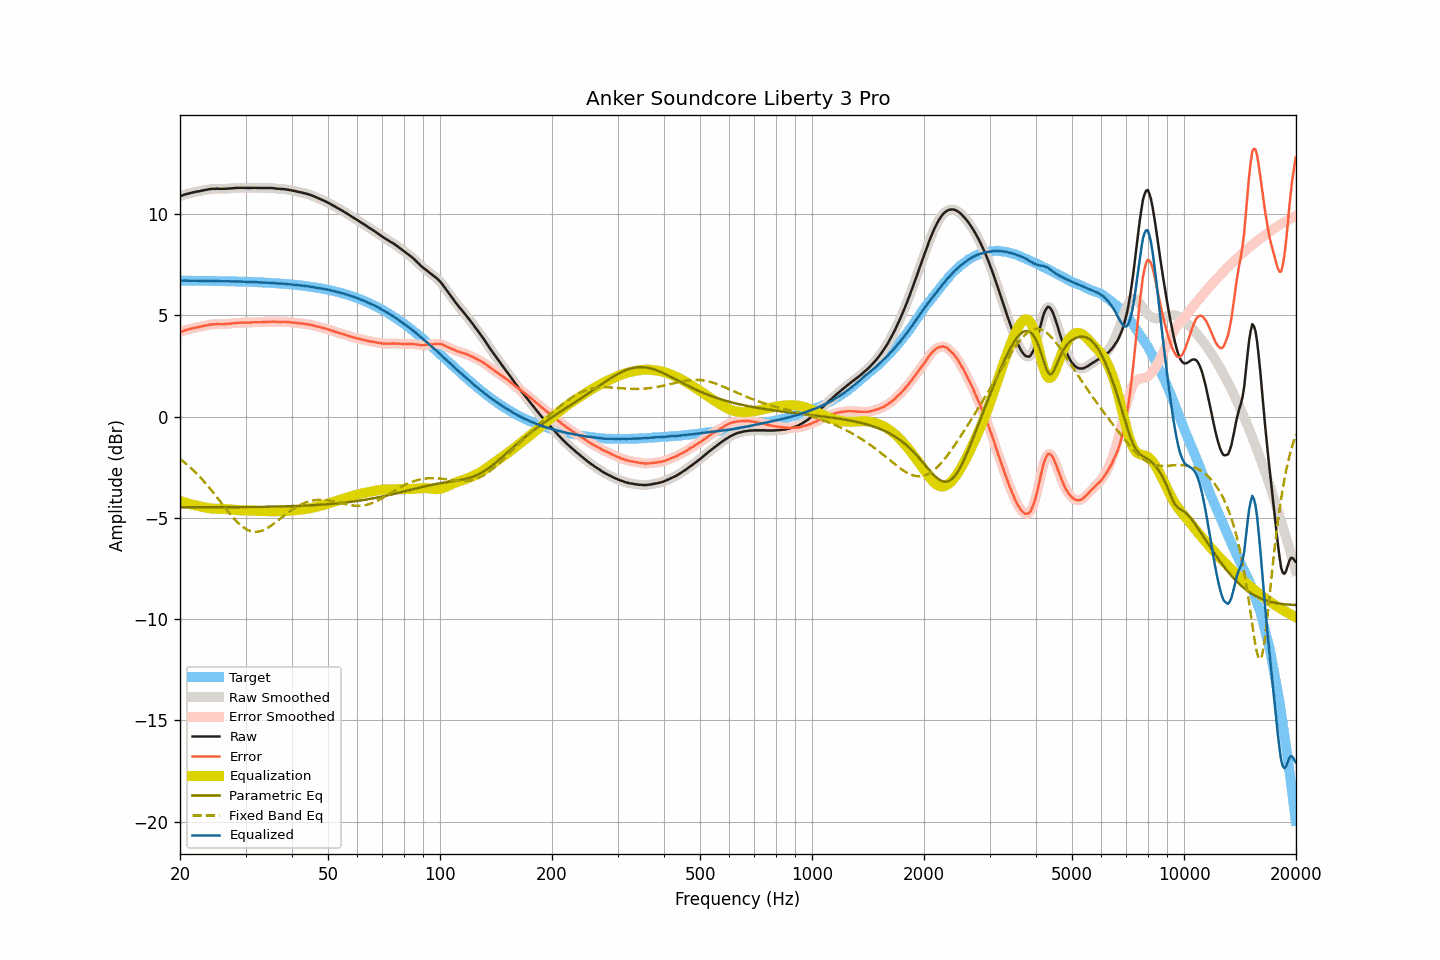

The file beside this chart, header and first rows:
frequency, raw, smoothed, error, error_smoothed, equalization, parametric_eq, fixed_band_eq, equalized_raw, equalized_smoothed, target
20.00, 10.87, 10.87, 4.16, 4.16, -4.17, -4.48, -2.10, 6.70, 6.70, 6.71
20.20, 10.90, 10.90, 4.19, 4.19, -4.19, -4.48, -2.16, 6.70, 6.71, 6.71
20.40, 10.93, 10.93, 4.22, 4.22, -4.22, -4.48, -2.22, 6.71, 6.71, 6.71
20.61, 10.96, 10.96, 4.25, 4.25, -4.25, -4.48, -2.28, 6.71, 6.71, 6.71
20.81, 10.98, 10.98, 4.27, 4.28, -4.27, -4.48, -2.35, 6.71, 6.71, 6.70
21.02, 11.00, 11.00, 4.30, 4.30, -4.29, -4.48, -2.42, 6.70, 6.71, 6.70
21.23, 11.02, 11.02, 4.32, 4.32, -4.32, -4.48, -2.49, 6.70, 6.70, 6.70
21.44, 11.04, 11.04, 4.34, 4.34, -4.34, -4.48, -2.56, 6.70, 6.70, 6.70
21.66, 11.06, 11.06, 4.36, 4.36, -4.36, -4.48, -2.63, 6.70, 6.70, 6.70
21.87, 11.08, 11.08, 4.38, 4.38, -4.37, -4.48, -2.71, 6.70, 6.70, 6.70
22.09, 11.09, 11.09, 4.39, 4.39, -4.39, -4.48, -2.79, 6.70, 6.70, 6.70
22.31, 11.11, 11.11, 4.41, 4.41, -4.41, -4.48, -2.87, 6.70, 6.70, 6.70
22.54, 11.12, 11.12, 4.42, 4.42, -4.43, -4.48, -2.95, 6.69, 6.70, 6.70
22.76, 11.14, 11.14, 4.44, 4.44, -4.44, -4.48, -3.04, 6.70, 6.70, 6.70
22.99, 11.16, 11.16, 4.46, 4.46, -4.46, -4.48, -3.12, 6.70, 6.69, 6.70
23.22, 11.17, 11.17, 4.47, 4.48, -4.48, -4.48, -3.21, 6.69, 6.69, 6.70
23.45, 11.19, 11.19, 4.50, 4.49, -4.49, -4.48, -3.30, 6.69, 6.69, 6.69
23.69, 11.20, 11.20, 4.51, 4.51, -4.51, -4.48, -3.40, 6.69, 6.69, 6.69
23.92, 11.22, 11.22, 4.53, 4.53, -4.52, -4.48, -3.49, 6.70, 6.69, 6.69
24.16, 11.23, 11.23, 4.54, 4.54, -4.53, -4.48, -3.59, 6.69, 6.69, 6.69
24.40, 11.24, 11.24, 4.55, 4.55, -4.54, -4.48, -3.68, 6.70, 6.69, 6.69
24.65, 11.24, 11.24, 4.55, 4.55, -4.55, -4.48, -3.78, 6.69, 6.69, 6.69
24.89, 11.24, 11.24, 4.55, 4.56, -4.55, -4.48, -3.88, 6.69, 6.69, 6.69
25.14, 11.25, 11.24, 4.56, 4.56, -4.56, -4.48, -3.98, 6.69, 6.69, 6.69
25.39, 11.24, 11.24, 4.56, 4.56, -4.56, -4.48, -4.09, 6.68, 6.68, 6.68
25.65, 11.24, 11.24, 4.56, 4.56, -4.56, -4.48, -4.19, 6.68, 6.68, 6.68
25.91, 11.24, 11.24, 4.56, 4.56, -4.56, -4.48, -4.29, 6.68, 6.68, 6.68
26.16, 11.24, 11.24, 4.56, 4.56, -4.56, -4.48, -4.39, 6.68, 6.68, 6.68
26.43, 11.24, 11.24, 4.56, 4.56, -4.57, -4.48, -4.50, 6.67, 6.68, 6.68
26.69, 11.25, 11.25, 4.57, 4.57, -4.57, -4.48, -4.60, 6.68, 6.68, 6.68
26.96, 11.25, 11.25, 4.57, 4.58, -4.58, -4.47, -4.70, 6.67, 6.67, 6.67
27.23, 11.26, 11.26, 4.59, 4.58, -4.58, -4.47, -4.79, 6.67, 6.67, 6.67
27.50, 11.26, 11.26, 4.59, 4.59, -4.59, -4.47, -4.89, 6.67, 6.67, 6.67
27.77, 11.27, 11.27, 4.60, 4.60, -4.60, -4.47, -4.98, 6.67, 6.67, 6.67
28.05, 11.28, 11.28, 4.61, 4.61, -4.61, -4.47, -5.07, 6.67, 6.67, 6.67
28.33, 11.28, 11.28, 4.61, 4.62, -4.62, -4.47, -5.16, 6.66, 6.67, 6.66
28.62, 11.29, 11.29, 4.63, 4.62, -4.62, -4.47, -5.24, 6.67, 6.66, 6.66
28.90, 11.29, 11.29, 4.63, 4.63, -4.63, -4.47, -5.31, 6.66, 6.66, 6.66
29.19, 11.29, 11.29, 4.63, 4.63, -4.63, -4.47, -5.38, 6.66, 6.66, 6.66
29.48, 11.29, 11.29, 4.63, 4.63, -4.63, -4.47, -5.44, 6.66, 6.66, 6.66
29.78, 11.29, 11.29, 4.64, 4.63, -4.63, -4.47, -5.50, 6.66, 6.65, 6.65
30.08, 11.28, 11.28, 4.63, 4.63, -4.63, -4.47, -5.55, 6.64, 6.65, 6.65
30.38, 11.28, 11.28, 4.63, 4.63, -4.64, -4.47, -5.60, 6.64, 6.64, 6.65
30.68, 11.28, 11.28, 4.63, 4.63, -4.64, -4.47, -5.63, 6.64, 6.64, 6.64
30.99, 11.28, 11.28, 4.64, 4.64, -4.64, -4.47, -5.66, 6.64, 6.64, 6.64
31.30, 11.29, 11.29, 4.65, 4.65, -4.64, -4.46, -5.68, 6.65, 6.64, 6.64
31.61, 11.29, 11.29, 4.65, 4.65, -4.65, -4.46, -5.69, 6.64, 6.64, 6.64
31.93, 11.29, 11.29, 4.66, 4.65, -4.65, -4.46, -5.69, 6.64, 6.64, 6.63
32.24, 11.28, 11.28, 4.65, 4.65, -4.65, -4.46, -5.69, 6.63, 6.63, 6.63
32.57, 11.28, 11.28, 4.65, 4.65, -4.66, -4.46, -5.68, 6.62, 6.62, 6.63
32.89, 11.28, 11.28, 4.66, 4.66, -4.66, -4.46, -5.66, 6.62, 6.62, 6.62
33.22, 11.28, 11.28, 4.66, 4.66, -4.66, -4.46, -5.63, 6.62, 6.62, 6.62
33.55, 11.28, 11.28, 4.66, 4.66, -4.67, -4.46, -5.60, 6.61, 6.61, 6.61
33.89, 11.28, 11.28, 4.67, 4.67, -4.67, -4.46, -5.56, 6.61, 6.61, 6.61
34.23, 11.28, 11.28, 4.67, 4.67, -4.67, -4.45, -5.52, 6.61, 6.61, 6.61
34.57, 11.28, 11.28, 4.68, 4.68, -4.68, -4.45, -5.47, 6.60, 6.60, 6.60
34.92, 11.28, 11.28, 4.68, 4.68, -4.68, -4.45, -5.42, 6.60, 6.60, 6.60
35.27, 11.28, 11.28, 4.69, 4.68, -4.68, -4.45, -5.37, 6.60, 6.60, 6.59
35.62, 11.27, 11.27, 4.68, 4.68, -4.68, -4.45, -5.31, 6.59, 6.59, 6.59
35.97, 11.26, 11.26, 4.68, 4.68, -4.68, -4.45, -5.25, 6.58, 6.58, 6.58
... 635 more rows
